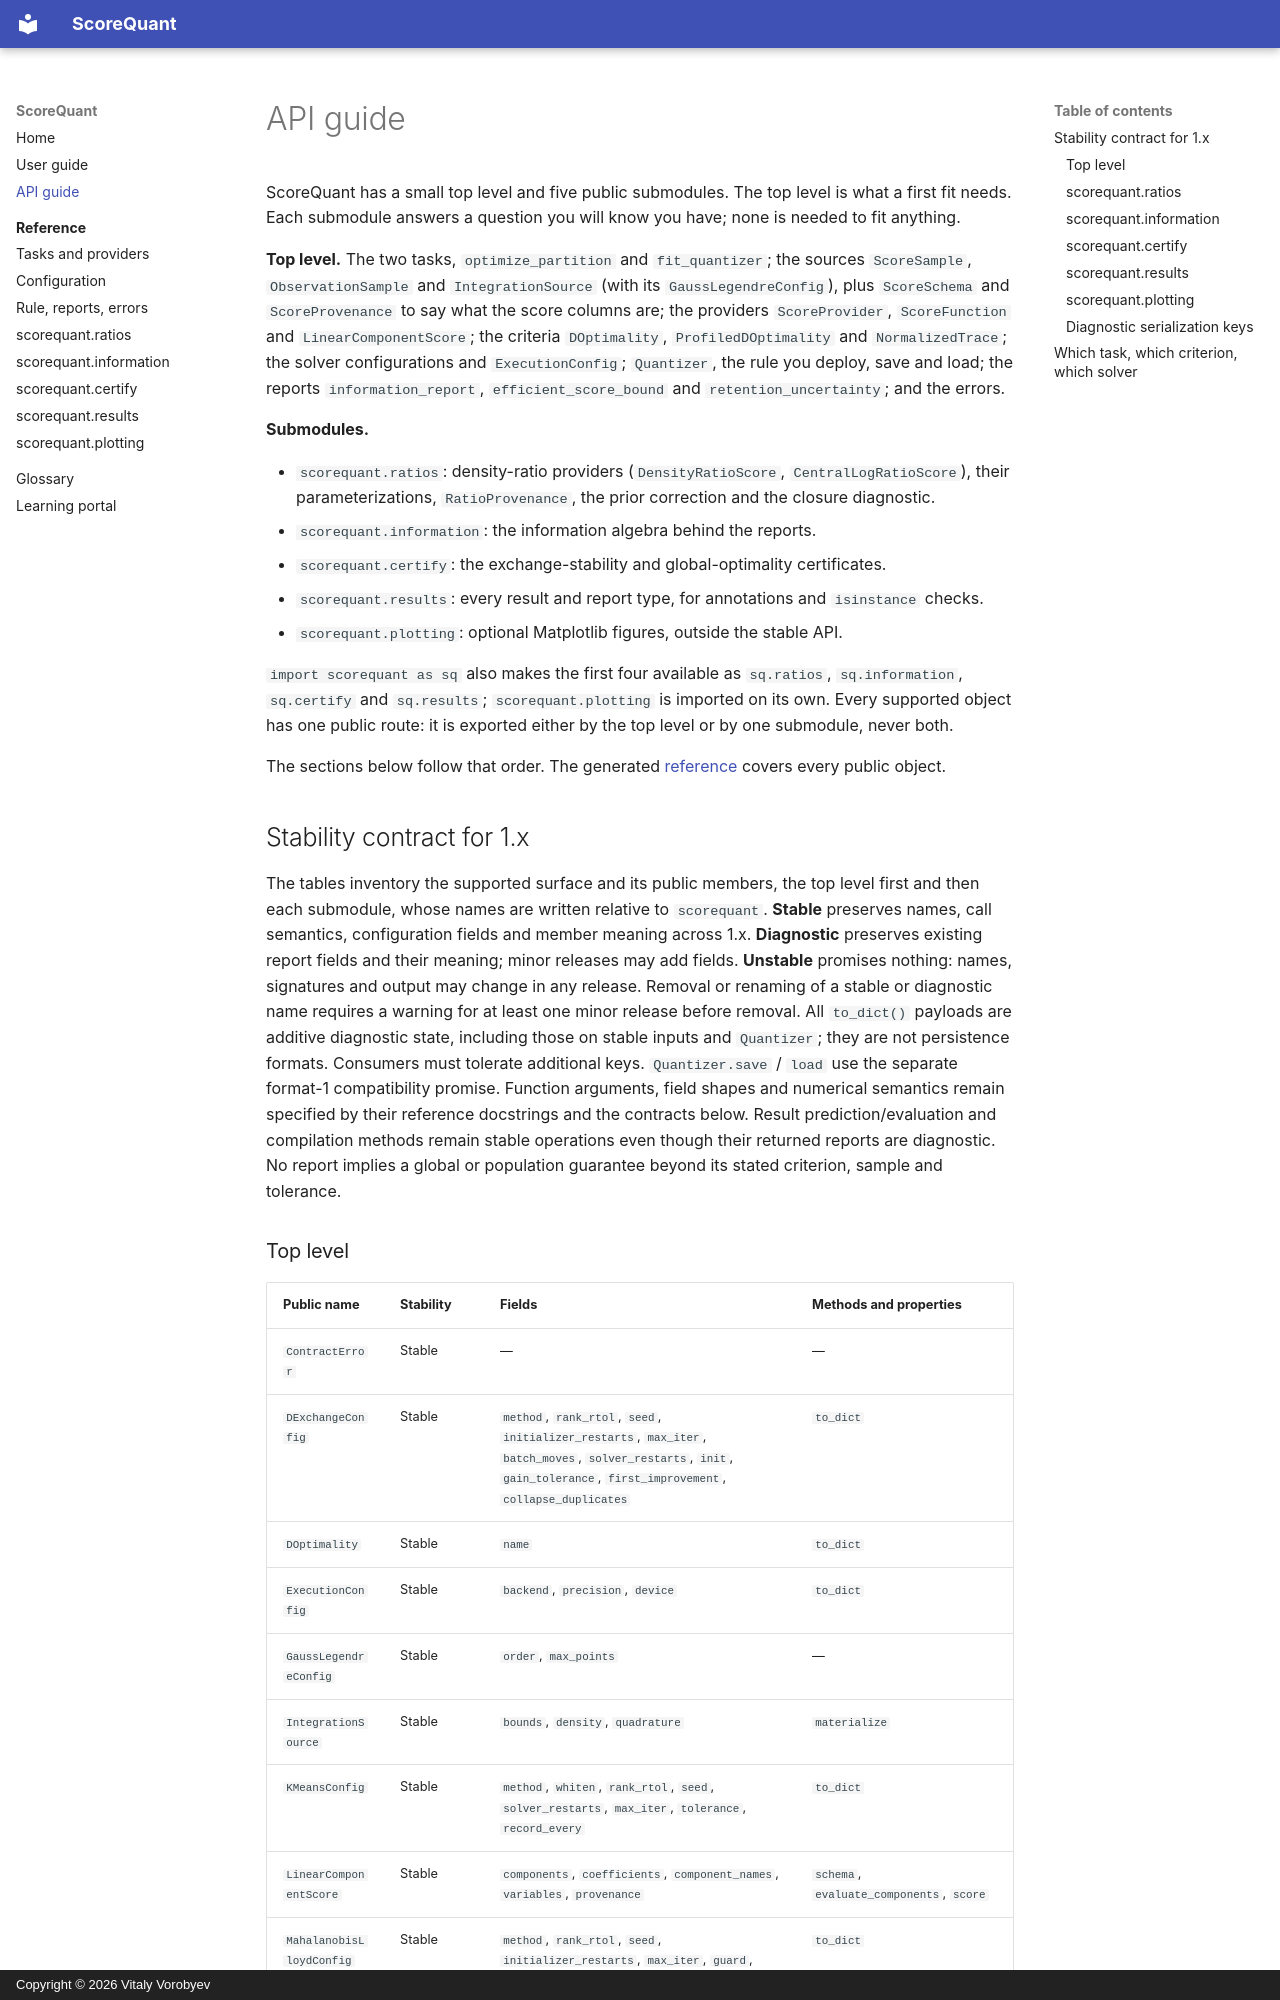

repository: VitalyVorobyev/scorequant · page: api/index.html · generator: mkdocs · copyright: Copyright © 2026 Vitaly Vorobyev

# API guide

ScoreQuant has a small top level and five public submodules. The top level is what a first fit
needs. Each submodule answers a question you will know you have; none is needed to fit anything.

**Top level.** The two tasks, `optimize_partition` and `fit_quantizer`; the sources `ScoreSample`,
`ObservationSample` and `IntegrationSource` (with its `GaussLegendreConfig`), plus `ScoreSchema` and
`ScoreProvenance` to say what the score columns are; the providers `ScoreProvider`, `ScoreFunction`
and `LinearComponentScore`; the criteria `DOptimality`, `ProfiledDOptimality` and
`NormalizedTrace`; the solver configurations and `ExecutionConfig`; `Quantizer`, the rule you
deploy, save and load; the reports `information_report`, `efficient_score_bound` and
`retention_uncertainty`; and the errors.

**Submodules.**

- `scorequant.ratios`: density-ratio providers (`DensityRatioScore`, `CentralLogRatioScore`), their
  parameterizations, `RatioProvenance`, the prior correction and the closure diagnostic.
- `scorequant.information`: the information algebra behind the reports.
- `scorequant.certify`: the exchange-stability and global-optimality certificates.
- `scorequant.results`: every result and report type, for annotations and `isinstance` checks.
- `scorequant.plotting`: optional Matplotlib figures, outside the stable API.

`import scorequant as sq` also makes the first four available as `sq.ratios`, `sq.information`,
`sq.certify` and `sq.results`; `scorequant.plotting` is imported on its own. Every supported object
has one public route: it is exported either by the top level or by one submodule, never both.

The sections below follow that order. The generated [reference](symbols/index.md) covers every
public object.

## Stability contract for 1.x

The tables inventory the supported surface and its public members, the top level first and then
each submodule, whose names are written relative to `scorequant`.
**Stable** preserves names, call semantics, configuration fields and member meaning across 1.x.
**Diagnostic** preserves existing report fields and their meaning; minor releases may add fields.
**Unstable** promises nothing: names, signatures and output may change in any release.
Removal or renaming of a stable or diagnostic name requires a warning for at least one minor
release before removal.
All `to_dict()` payloads are additive diagnostic state, including those on stable inputs and
`Quantizer`; they are not persistence formats. Consumers must tolerate additional keys.
`Quantizer.save` / `load` use the separate format-1 compatibility promise.
Function arguments, field shapes and numerical semantics remain specified by their reference
docstrings and the contracts below. Result prediction/evaluation and compilation methods remain
stable operations even though their returned reports are diagnostic. No report implies a
global or population guarantee beyond its stated criterion, sample and tolerance.
